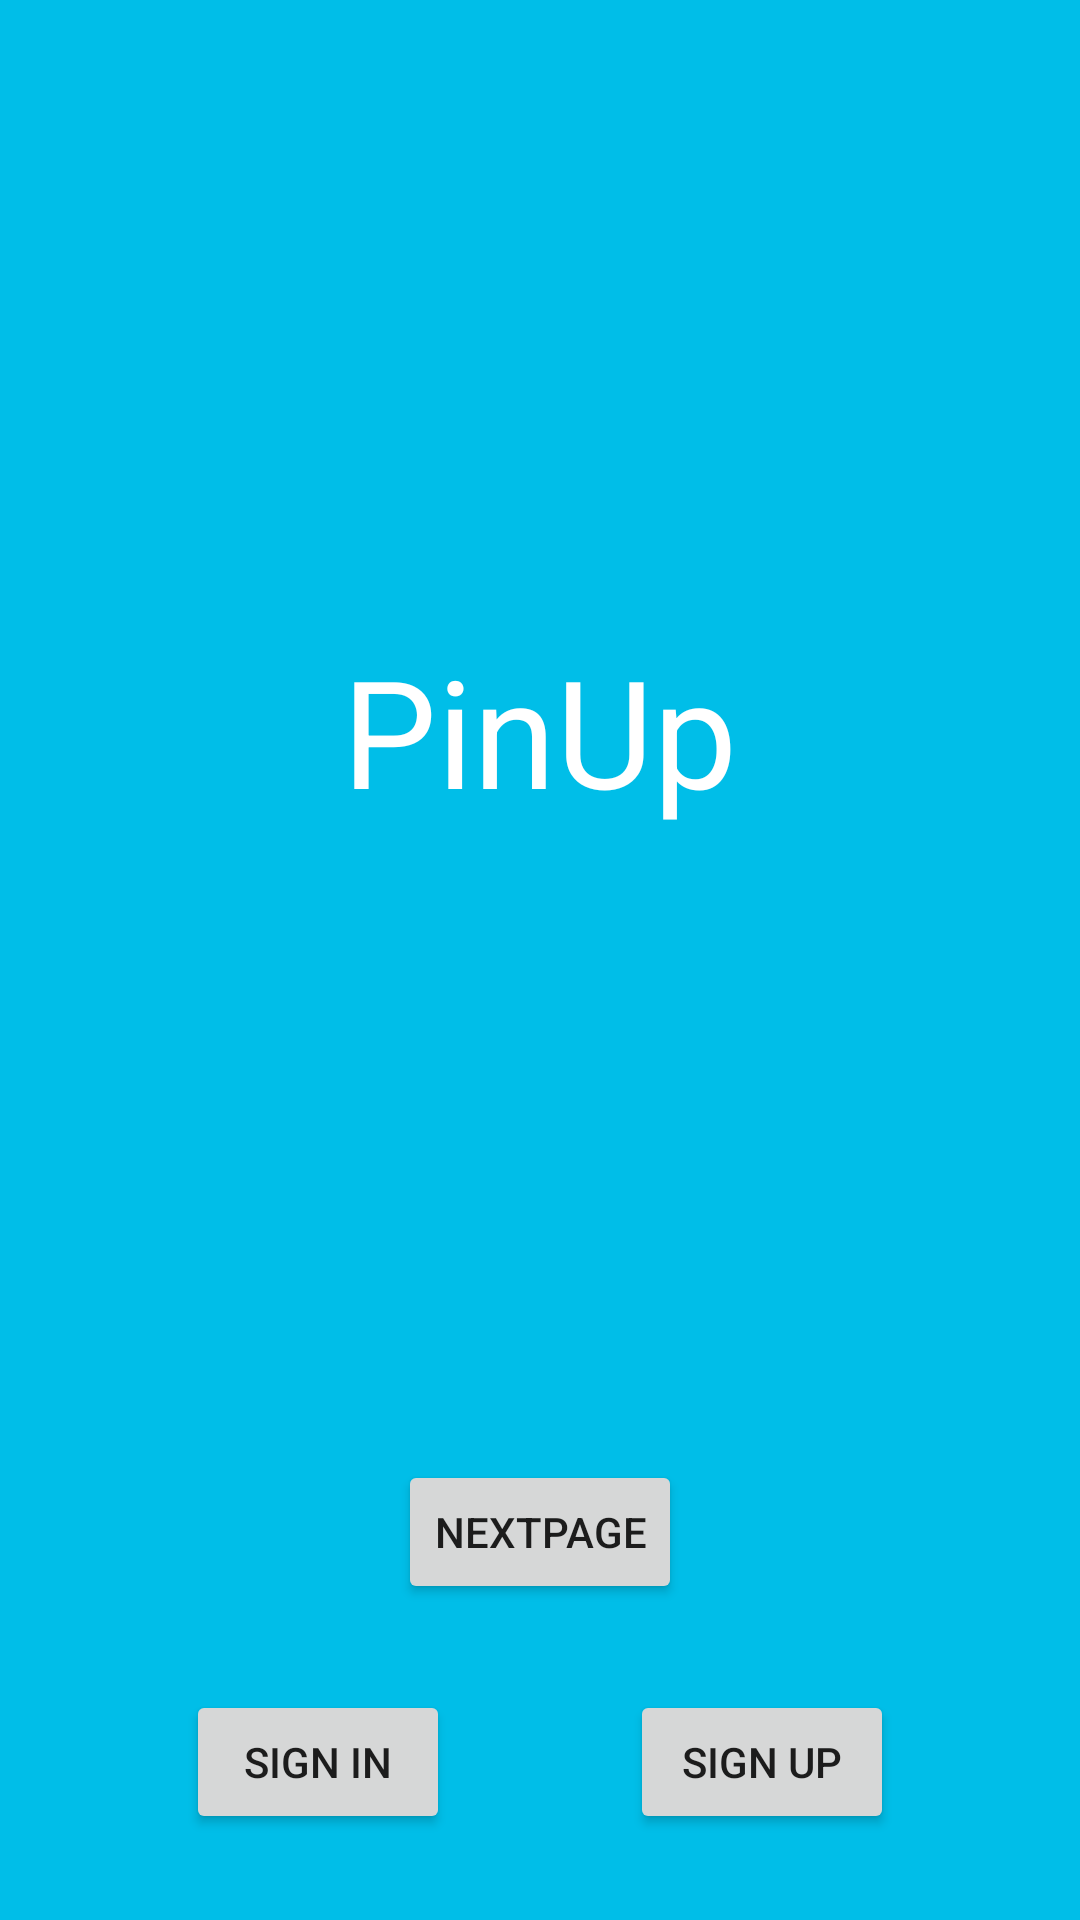

Produce the Android XML layout that renders to this screen, including the resource entries it uses.
<!-- AndroidManifest.xml: application theme Theme.AppCompat.Light.NoActionBar -->
<!-- res/layout/activity_main.xml -->
<?xml version="1.0" encoding="utf-8"?>
<LinearLayout xmlns:android="http://schemas.android.com/apk/res/android"
    xmlns:tools="http://schemas.android.com/tools" android:layout_width="match_parent"
    android:layout_height="match_parent" android:paddingLeft="@dimen/activity_horizontal_margin"
    android:paddingRight="@dimen/activity_horizontal_margin"
    android:paddingTop="@dimen/activity_vertical_margin"
    android:paddingBottom="@dimen/activity_vertical_margin" tools:context=".MainActivity"
    android:orientation="vertical"
    android:background="#00BEE8"
    android:gravity="center_horizontal"
    >

    <TextView
        android:layout_width="wrap_content"
        android:layout_height="wrap_content"
        android:layout_weight="4"
        android:textColor="#FFFFFF"
        android:textAppearance="?android:attr/textAppearanceLarge"
        android:text="PinUp"
        android:textSize="50dp"
        android:id="@+id/textView"
        android:layout_gravity="center"
        android:gravity="center" />


    <Button
        android:layout_width="wrap_content"
        android:layout_height="wrap_content"
        android:text="NextPage"
        android:id="@+id/next"
        android:layout_gravity="center_horizontal" />

    <LinearLayout
        android:layout_width="match_parent"
        android:layout_height="0dip"
        android:layout_weight="1"
        android:orientation="horizontal"
        android:gravity="center"

        >


        <Button
            android:id="@+id/signin"
            android:layout_width="wrap_content"
            android:layout_height="wrap_content"
            android:text="Sign In"
            />

        <android.widget.Space
            android:layout_width="60dp"
            android:layout_height="wrap_content" />

        <Button
            android:id="@+id/signup"
            android:layout_width="wrap_content"
            android:layout_height="wrap_content"
            android:text="Sign Up"
            android:layout_gravity="center_vertical" />

    </LinearLayout>

</LinearLayout>
<!-- resources referenced by this layout -->
<resources>

</resources>
